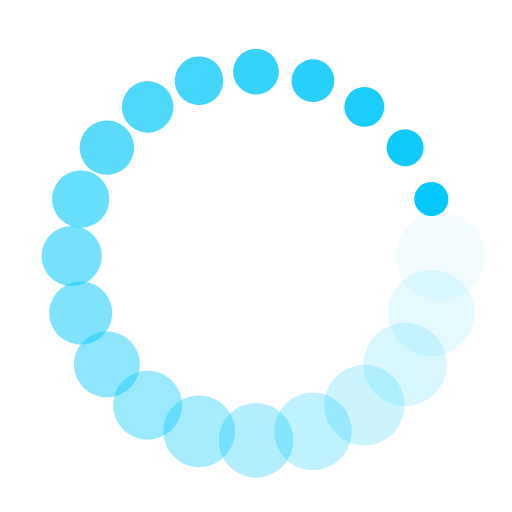
t = 0.00 s
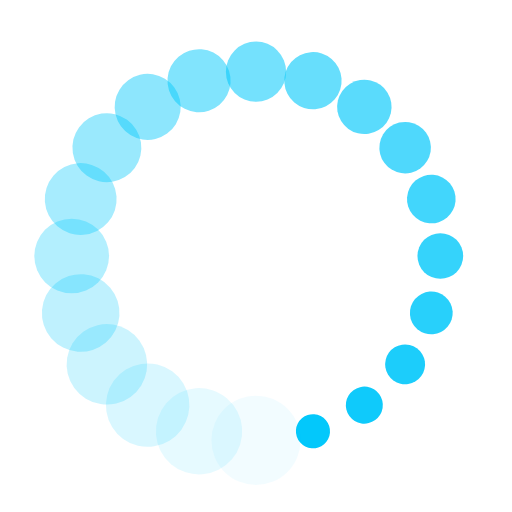
t = 0.21 s
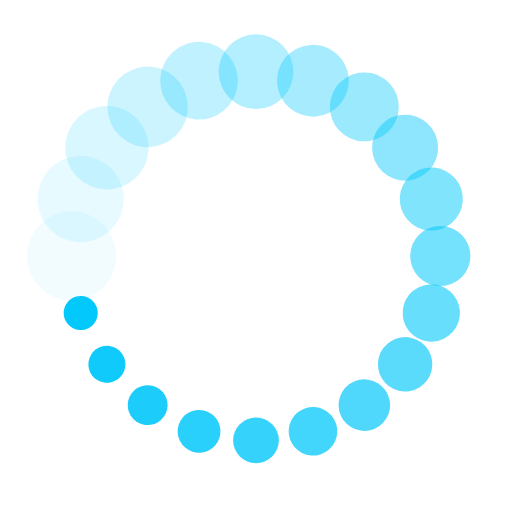
t = 0.41 s
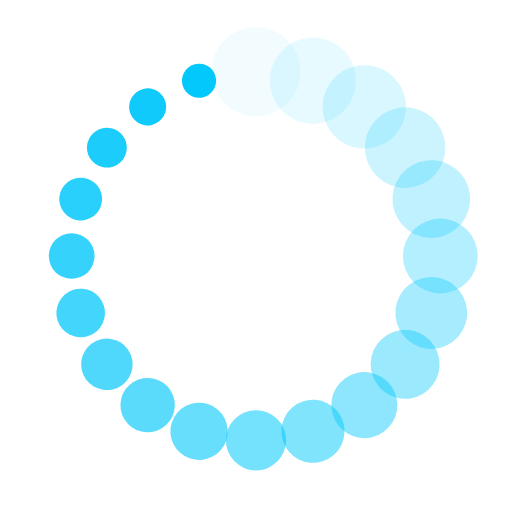
t = 0.62 s

The animated SVG that drew these frames (rendered in a browser with its animation timeline set to each time). Animation: 40 SMIL elements (animate=20,animateTransform=20); one cycle of 0.82 s, repeats indefinitely.

<?xml version="1.0" encoding="utf-8"?>
<svg xmlns="http://www.w3.org/2000/svg" xmlns:xlink="http://www.w3.org/1999/xlink" style="margin: auto; background: none; display: block; shape-rendering: auto;" width="108px" height="108px" viewBox="0 0 100 100" preserveAspectRatio="xMidYMid">
<g transform="translate(86,50)">
<g transform="rotate(0)">
<circle cx="0" cy="0" r="9" fill="#03c8fb" fill-opacity="1">
  <animateTransform attributeName="transform" type="scale" begin="-0.778688524590164s" values="0.37 0.37;1 1" keyTimes="0;1" dur="0.819672131147541s" repeatCount="indefinite"></animateTransform>
  <animate attributeName="fill-opacity" keyTimes="0;1" dur="0.819672131147541s" repeatCount="indefinite" values="1;0" begin="-0.778688524590164s"></animate>
</circle>
</g>
</g><g transform="translate(84.23803458662553,61.124611797498105)">
<g transform="rotate(18)">
<circle cx="0" cy="0" r="9" fill="#03c8fb" fill-opacity="0.95">
  <animateTransform attributeName="transform" type="scale" begin="-0.7377049180327869s" values="0.37 0.37;1 1" keyTimes="0;1" dur="0.819672131147541s" repeatCount="indefinite"></animateTransform>
  <animate attributeName="fill-opacity" keyTimes="0;1" dur="0.819672131147541s" repeatCount="indefinite" values="1;0" begin="-0.7377049180327869s"></animate>
</circle>
</g>
</g><g transform="translate(79.1246117974981,71.16026908252903)">
<g transform="rotate(36)">
<circle cx="0" cy="0" r="9" fill="#03c8fb" fill-opacity="0.9">
  <animateTransform attributeName="transform" type="scale" begin="-0.6967213114754098s" values="0.37 0.37;1 1" keyTimes="0;1" dur="0.819672131147541s" repeatCount="indefinite"></animateTransform>
  <animate attributeName="fill-opacity" keyTimes="0;1" dur="0.819672131147541s" repeatCount="indefinite" values="1;0" begin="-0.6967213114754098s"></animate>
</circle>
</g>
</g><g transform="translate(71.16026908252903,79.1246117974981)">
<g transform="rotate(54)">
<circle cx="0" cy="0" r="9" fill="#03c8fb" fill-opacity="0.85">
  <animateTransform attributeName="transform" type="scale" begin="-0.6557377049180328s" values="0.37 0.37;1 1" keyTimes="0;1" dur="0.819672131147541s" repeatCount="indefinite"></animateTransform>
  <animate attributeName="fill-opacity" keyTimes="0;1" dur="0.819672131147541s" repeatCount="indefinite" values="1;0" begin="-0.6557377049180328s"></animate>
</circle>
</g>
</g><g transform="translate(61.124611797498105,84.23803458662553)">
<g transform="rotate(72)">
<circle cx="0" cy="0" r="9" fill="#03c8fb" fill-opacity="0.8">
  <animateTransform attributeName="transform" type="scale" begin="-0.6147540983606558s" values="0.37 0.37;1 1" keyTimes="0;1" dur="0.819672131147541s" repeatCount="indefinite"></animateTransform>
  <animate attributeName="fill-opacity" keyTimes="0;1" dur="0.819672131147541s" repeatCount="indefinite" values="1;0" begin="-0.6147540983606558s"></animate>
</circle>
</g>
</g><g transform="translate(50,86)">
<g transform="rotate(90)">
<circle cx="0" cy="0" r="9" fill="#03c8fb" fill-opacity="0.75">
  <animateTransform attributeName="transform" type="scale" begin="-0.5737704918032788s" values="0.37 0.37;1 1" keyTimes="0;1" dur="0.819672131147541s" repeatCount="indefinite"></animateTransform>
  <animate attributeName="fill-opacity" keyTimes="0;1" dur="0.819672131147541s" repeatCount="indefinite" values="1;0" begin="-0.5737704918032788s"></animate>
</circle>
</g>
</g><g transform="translate(38.875388202501895,84.23803458662553)">
<g transform="rotate(108)">
<circle cx="0" cy="0" r="9" fill="#03c8fb" fill-opacity="0.7">
  <animateTransform attributeName="transform" type="scale" begin="-0.5327868852459017s" values="0.37 0.37;1 1" keyTimes="0;1" dur="0.819672131147541s" repeatCount="indefinite"></animateTransform>
  <animate attributeName="fill-opacity" keyTimes="0;1" dur="0.819672131147541s" repeatCount="indefinite" values="1;0" begin="-0.5327868852459017s"></animate>
</circle>
</g>
</g><g transform="translate(28.83973091747097,79.1246117974981)">
<g transform="rotate(126)">
<circle cx="0" cy="0" r="9" fill="#03c8fb" fill-opacity="0.65">
  <animateTransform attributeName="transform" type="scale" begin="-0.49180327868852464s" values="0.37 0.37;1 1" keyTimes="0;1" dur="0.819672131147541s" repeatCount="indefinite"></animateTransform>
  <animate attributeName="fill-opacity" keyTimes="0;1" dur="0.819672131147541s" repeatCount="indefinite" values="1;0" begin="-0.49180327868852464s"></animate>
</circle>
</g>
</g><g transform="translate(20.875388202501895,71.16026908252904)">
<g transform="rotate(144)">
<circle cx="0" cy="0" r="9" fill="#03c8fb" fill-opacity="0.6">
  <animateTransform attributeName="transform" type="scale" begin="-0.45081967213114754s" values="0.37 0.37;1 1" keyTimes="0;1" dur="0.819672131147541s" repeatCount="indefinite"></animateTransform>
  <animate attributeName="fill-opacity" keyTimes="0;1" dur="0.819672131147541s" repeatCount="indefinite" values="1;0" begin="-0.45081967213114754s"></animate>
</circle>
</g>
</g><g transform="translate(15.761965413374476,61.12461179749811)">
<g transform="rotate(162)">
<circle cx="0" cy="0" r="9" fill="#03c8fb" fill-opacity="0.55">
  <animateTransform attributeName="transform" type="scale" begin="-0.4098360655737705s" values="0.37 0.37;1 1" keyTimes="0;1" dur="0.819672131147541s" repeatCount="indefinite"></animateTransform>
  <animate attributeName="fill-opacity" keyTimes="0;1" dur="0.819672131147541s" repeatCount="indefinite" values="1;0" begin="-0.4098360655737705s"></animate>
</circle>
</g>
</g><g transform="translate(14,50.00000000000001)">
<g transform="rotate(180)">
<circle cx="0" cy="0" r="9" fill="#03c8fb" fill-opacity="0.5">
  <animateTransform attributeName="transform" type="scale" begin="-0.36885245901639346s" values="0.37 0.37;1 1" keyTimes="0;1" dur="0.819672131147541s" repeatCount="indefinite"></animateTransform>
  <animate attributeName="fill-opacity" keyTimes="0;1" dur="0.819672131147541s" repeatCount="indefinite" values="1;0" begin="-0.36885245901639346s"></animate>
</circle>
</g>
</g><g transform="translate(15.761965413374462,38.87538820250191)">
<g transform="rotate(197.99999999999997)">
<circle cx="0" cy="0" r="9" fill="#03c8fb" fill-opacity="0.45">
  <animateTransform attributeName="transform" type="scale" begin="-0.3278688524590164s" values="0.37 0.37;1 1" keyTimes="0;1" dur="0.819672131147541s" repeatCount="indefinite"></animateTransform>
  <animate attributeName="fill-opacity" keyTimes="0;1" dur="0.819672131147541s" repeatCount="indefinite" values="1;0" begin="-0.3278688524590164s"></animate>
</circle>
</g>
</g><g transform="translate(20.87538820250189,28.83973091747097)">
<g transform="rotate(216)">
<circle cx="0" cy="0" r="9" fill="#03c8fb" fill-opacity="0.4">
  <animateTransform attributeName="transform" type="scale" begin="-0.2868852459016394s" values="0.37 0.37;1 1" keyTimes="0;1" dur="0.819672131147541s" repeatCount="indefinite"></animateTransform>
  <animate attributeName="fill-opacity" keyTimes="0;1" dur="0.819672131147541s" repeatCount="indefinite" values="1;0" begin="-0.2868852459016394s"></animate>
</circle>
</g>
</g><g transform="translate(28.839730917470963,20.875388202501895)">
<g transform="rotate(234)">
<circle cx="0" cy="0" r="9" fill="#03c8fb" fill-opacity="0.35">
  <animateTransform attributeName="transform" type="scale" begin="-0.24590163934426232s" values="0.37 0.37;1 1" keyTimes="0;1" dur="0.819672131147541s" repeatCount="indefinite"></animateTransform>
  <animate attributeName="fill-opacity" keyTimes="0;1" dur="0.819672131147541s" repeatCount="indefinite" values="1;0" begin="-0.24590163934426232s"></animate>
</circle>
</g>
</g><g transform="translate(38.87538820250189,15.761965413374476)">
<g transform="rotate(252)">
<circle cx="0" cy="0" r="9" fill="#03c8fb" fill-opacity="0.3">
  <animateTransform attributeName="transform" type="scale" begin="-0.20491803278688525s" values="0.37 0.37;1 1" keyTimes="0;1" dur="0.819672131147541s" repeatCount="indefinite"></animateTransform>
  <animate attributeName="fill-opacity" keyTimes="0;1" dur="0.819672131147541s" repeatCount="indefinite" values="1;0" begin="-0.20491803278688525s"></animate>
</circle>
</g>
</g><g transform="translate(49.99999999999999,14)">
<g transform="rotate(270)">
<circle cx="0" cy="0" r="9" fill="#03c8fb" fill-opacity="0.25">
  <animateTransform attributeName="transform" type="scale" begin="-0.1639344262295082s" values="0.37 0.37;1 1" keyTimes="0;1" dur="0.819672131147541s" repeatCount="indefinite"></animateTransform>
  <animate attributeName="fill-opacity" keyTimes="0;1" dur="0.819672131147541s" repeatCount="indefinite" values="1;0" begin="-0.1639344262295082s"></animate>
</circle>
</g>
</g><g transform="translate(61.124611797498105,15.761965413374469)">
<g transform="rotate(288)">
<circle cx="0" cy="0" r="9" fill="#03c8fb" fill-opacity="0.2">
  <animateTransform attributeName="transform" type="scale" begin="-0.12295081967213116s" values="0.37 0.37;1 1" keyTimes="0;1" dur="0.819672131147541s" repeatCount="indefinite"></animateTransform>
  <animate attributeName="fill-opacity" keyTimes="0;1" dur="0.819672131147541s" repeatCount="indefinite" values="1;0" begin="-0.12295081967213116s"></animate>
</circle>
</g>
</g><g transform="translate(71.16026908252903,20.875388202501888)">
<g transform="rotate(306)">
<circle cx="0" cy="0" r="9" fill="#03c8fb" fill-opacity="0.15">
  <animateTransform attributeName="transform" type="scale" begin="-0.0819672131147541s" values="0.37 0.37;1 1" keyTimes="0;1" dur="0.819672131147541s" repeatCount="indefinite"></animateTransform>
  <animate attributeName="fill-opacity" keyTimes="0;1" dur="0.819672131147541s" repeatCount="indefinite" values="1;0" begin="-0.0819672131147541s"></animate>
</circle>
</g>
</g><g transform="translate(79.1246117974981,28.83973091747096)">
<g transform="rotate(324)">
<circle cx="0" cy="0" r="9" fill="#03c8fb" fill-opacity="0.1">
  <animateTransform attributeName="transform" type="scale" begin="-0.04098360655737705s" values="0.37 0.37;1 1" keyTimes="0;1" dur="0.819672131147541s" repeatCount="indefinite"></animateTransform>
  <animate attributeName="fill-opacity" keyTimes="0;1" dur="0.819672131147541s" repeatCount="indefinite" values="1;0" begin="-0.04098360655737705s"></animate>
</circle>
</g>
</g><g transform="translate(84.23803458662553,38.87538820250189)">
<g transform="rotate(342)">
<circle cx="0" cy="0" r="9" fill="#03c8fb" fill-opacity="0.05">
  <animateTransform attributeName="transform" type="scale" begin="0s" values="0.37 0.37;1 1" keyTimes="0;1" dur="0.819672131147541s" repeatCount="indefinite"></animateTransform>
  <animate attributeName="fill-opacity" keyTimes="0;1" dur="0.819672131147541s" repeatCount="indefinite" values="1;0" begin="0s"></animate>
</circle>
</g>
</g>
<!-- [ldio] generated by https://loading.io/ --></svg>
